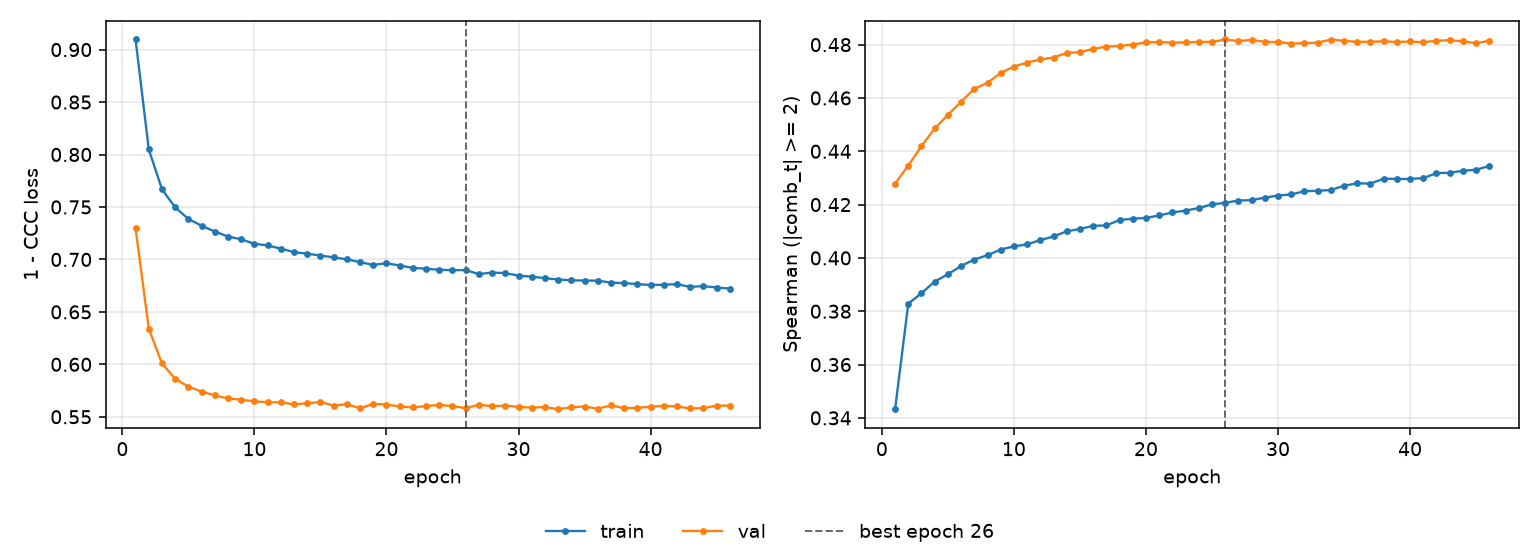

The table this chart was drawn from, first rows:
epoch, tr_loss, vl_loss, tr_sp, vl_sp, is_best
1, 0.9096, 0.7297, 0.3432, 0.4278, False
2, 0.8049, 0.634, 0.3829, 0.4346, False
3, 0.7668, 0.6008, 0.3868, 0.4419, False
4, 0.7495, 0.5863, 0.3911, 0.4485, False
5, 0.7385, 0.5787, 0.3939, 0.4536, False
6, 0.7321, 0.574, 0.397, 0.4586, False
7, 0.7266, 0.5704, 0.3994, 0.4634, False
8, 0.7218, 0.5675, 0.401, 0.4657, False
9, 0.7191, 0.5662, 0.4031, 0.4694, False
10, 0.7149, 0.5647, 0.4043, 0.4718, False
11, 0.7133, 0.5638, 0.4051, 0.4733, False
12, 0.7103, 0.5638, 0.4067, 0.4744, False
13, 0.7069, 0.5618, 0.408, 0.4752, False
14, 0.7055, 0.5628, 0.41, 0.4769, False
15, 0.7036, 0.5641, 0.4109, 0.4772, False
16, 0.702, 0.5607, 0.412, 0.4784, False
17, 0.7, 0.562, 0.4122, 0.4793, False
18, 0.6974, 0.558, 0.4142, 0.4795, False
19, 0.6947, 0.5623, 0.4147, 0.48, False
20, 0.6965, 0.5616, 0.415, 0.4808, False
21, 0.6941, 0.5598, 0.4159, 0.481, False
22, 0.6919, 0.5589, 0.417, 0.4808, False
23, 0.6911, 0.5602, 0.4178, 0.4808, False
24, 0.6901, 0.5613, 0.4187, 0.481, False
25, 0.6897, 0.5601, 0.4201, 0.481, False
26, 0.6898, 0.5581, 0.4207, 0.4819, True
27, 0.686, 0.5615, 0.4215, 0.4813, False
28, 0.6875, 0.5601, 0.4217, 0.4818, False
29, 0.6869, 0.5606, 0.4226, 0.481, False
30, 0.6845, 0.5594, 0.4234, 0.481, False
31, 0.6836, 0.5587, 0.4238, 0.4804, False
32, 0.6821, 0.5593, 0.425, 0.4806, False
33, 0.6808, 0.5572, 0.4252, 0.4807, False
34, 0.68, 0.5591, 0.4255, 0.4819, False
35, 0.6799, 0.5598, 0.4271, 0.4814, False
36, 0.6797, 0.5577, 0.428, 0.481, False
37, 0.678, 0.5608, 0.4279, 0.4811, False
38, 0.6774, 0.5582, 0.4297, 0.4812, False
39, 0.6765, 0.5585, 0.4296, 0.481, False
40, 0.6756, 0.5596, 0.4296, 0.4812, False
41, 0.6759, 0.5604, 0.4299, 0.4809, False
42, 0.6763, 0.5599, 0.4318, 0.4814, False
43, 0.6738, 0.5579, 0.4319, 0.4817, False
44, 0.6746, 0.5582, 0.4327, 0.4813, False
45, 0.6732, 0.5607, 0.4331, 0.4805, False
46, 0.6722, 0.5606, 0.4345, 0.4815, False
